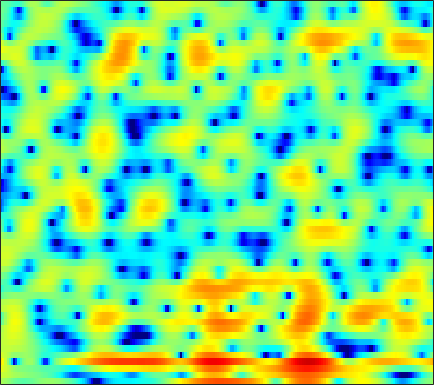

Values plotted in this chart, from the file beside it:
1.677, 1.4253, 1.0487, 0.58833, 0.27068, -0.20471, -0.66596, -0.97451, -1.3291, -1.5717, -1.677, -1.6947, -1.5615, -1.3231, -1.0843, -0.73448, -0.38095, -0.12792, 0.18024, 0.42976, 0.61948, 0.70889, 0.79382, 0.83855
3.025, 2.856, 2.605, 2.345, 2.141, 1.865, 1.588, 1.385, 1.133, 0.8925, 0.676, 0.5269, 0.3397, 0.1681, 0.03905, -0.1249, -0.2892, -0.4245, -0.6287, -0.8588, -1.134, -1.383, -1.774, -2.243
4.195, 3.738, 3.098, 2.446, 1.969, 1.386, 0.8928, 0.5994, 0.2993, 0.1106, -0.009865, -0.0891, -0.1933, -0.3267, -0.4511, -0.6424, -0.8964, -1.095, -1.367, -1.621, -1.829, -1.95, -2.067, -2.142
5.845, 4.786, 2.935, 0.4072, -2.213, -7.596, -17.76, -12.5, -5.778, -2.406, -0.45, 0.4435, 1.072, 1.209, 0.9983, 0.3176, -0.8721, -2.183, -4.67, -8.52, -13.85, -13.82, -8.513, -4.747
3.463, 3.153, 2.6, 1.954, 1.469, 0.9199, 0.5856, 0.5053, 0.5807, 0.7572, 0.9361, 1.003, 0.9632, 0.739, 0.4484, -0.124, -0.8343, -1.455, -2.313, -3.1, -3.614, -3.779, -3.673, -3.293
2.416, 2.539, 2.619, 2.627, 2.593, 2.512, 2.398, 2.299, 2.148, 1.953, 1.714, 1.499, 1.166, 0.7498, 0.4031, -0.1211, -0.6879, -1.16, -1.786, -2.409, -3.031, -3.489, -4.046, -4.565
2.323, 2.578, 2.841, 3.023, 3.106, 3.142, 3.088, 2.995, 2.803, 2.521, 2.17, 1.849, 1.354, 0.7839, 0.3116, -0.4033, -1.179, -1.799, -2.675, -3.614, -4.623, -5.43, -6.533, -7.708
2.053, 2.506, 3.002, 3.365, 3.555, 3.687, 3.687, 3.596, 3.359, 2.991, 2.479, 2.008, 1.283, 0.4439, -0.2429, -1.208, -2.216, -3.007, -4.09, -5.213, -6.419, -7.439, -9.033, -11.04
1.45, 2.114, 2.893, 3.526, 3.878, 4.191, 4.297, 4.228, 3.938, 3.414, 2.661, 1.927, 0.7414, -0.6956, -1.907, -3.678, -5.526, -6.72, -7.901, -8.424, -8.522, -8.517, -8.61, -8.867
-1.795, -0.2325, 1.555, 2.932, 3.695, 4.37, 4.699, 4.726, 4.452, 3.872, 2.951, 2.03, 0.4689, -1.534, -3.424, -6.647, -11.13, -16.03, -21.13, -14.77, -10.7, -8.818, -7.009, -5.833
-2.56, -0.7315, 1.189, 2.582, 3.335, 3.98, 4.257, 4.247, 3.952, 3.336, 2.423, 1.546, 0.131, -1.548, -2.921, -4.745, -6.386, -7.384, -8.041, -7.89, -7.061, -6.26, -5.089, -3.997
2.131, 2.404, 2.823, 3.209, 3.433, 3.609, 3.595, 3.459, 3.066, 2.429, 1.518, 0.6385, -0.8232, -2.663, -4.36, -7.209, -11.22, -15.32, -19.44, -14.32, -10.01, -7.733, -5.487, -3.842
1.869, 2, 2.196, 2.378, 2.471, 2.529, 2.481, 2.364, 2.108, 1.688, 1.116, 0.5684, -0.3199, -1.431, -2.391, -3.802, -5.216, -6.086, -6.549, -6.056, -4.967, -4.055, -2.903, -1.964
-1.399, -0.8381, -0.2568, 0.1301, 0.3093, 0.4355, 0.4883, 0.4851, 0.4733, 0.4733, 0.4662, 0.4357, 0.3742, 0.2696, 0.1616, 0.01084, -0.1149, -0.1688, -0.1638, -0.06948, 0.08064, 0.2043, 0.3387, 0.3844
-3.634, -2.756, -2.163, -2.092, -2.283, -2.778, -3.309, -3.56, -3.464, -2.86, -1.958, -1.215, -0.2893, 0.5209, 1.05, 1.639, 2.099, 2.382, 2.668, 2.839, 2.906, 2.873, 2.68, 2.283
-1.7, -1.8, -2.303, -3.364, -4.629, -7.245, -11.77, -18.56, -21, -11.26, -6.877, -4.74, -2.637, -1.057, -0.1024, 0.9654, 1.857, 2.408, 2.998, 3.429, 3.679, 3.739, 3.639, 3.313
-0.08674, -0.4029, -1.055, -1.994, -2.9, -4.298, -5.755, -6.63, -7.172, -7.005, -6.401, -5.829, -4.958, -3.944, -3.095, -1.868, -0.6561, 0.185, 1.165, 1.956, 2.534, 2.822, 3.035, 3.052
1.624, 1.514, 1.185, 0.659, 0.1343, -0.7154, -1.714, -2.557, -3.842, -5.388, -7.336, -9.177, -11.75, -11.9, -9.711, -6.424, -3.755, -2.184, -0.5636, 0.6185, 1.468, 1.919, 2.315, 2.513
2.939, 3.025, 2.955, 2.679, 2.347, 1.734, 0.9146, 0.1515, -1.104, -2.672, -4.631, -6.319, -8.374, -8.724, -7.511, -5.255, -3.262, -2.068, -0.8482, 0.003391, 0.5507, 0.8012, 0.958, 0.9622
3.127, 3.286, 3.346, 3.251, 3.087, 2.752, 2.296, 1.876, 1.243, 0.5471, -0.159, -0.6349, -1.128, -1.387, -1.423, -1.326, -1.148, -1.038, -0.9886, -1.091, -1.359, -1.665, -2.203, -2.815
2.926, 3.03, 3.086, 3.063, 3.002, 2.869, 2.685, 2.522, 2.264, 1.974, 1.667, 1.424, 1.093, 0.7464, 0.4717, 0.06846, -0.413, -0.8485, -1.571, -2.491, -3.665, -4.735, -6.451, -8.511
2.547, 2.465, 2.353, 2.273, 2.247, 2.262, 2.321, 2.381, 2.45, 2.48, 2.444, 2.36, 2.161, 1.844, 1.526, 0.9755, 0.2517, -0.4103, -1.475, -2.786, -4.401, -5.86, -8.244, -11.38
1.479, 0.9045, 0.2098, -0.2111, -0.2493, 0.09148, 0.7338, 1.288, 2.004, 2.597, 3.004, 3.18, 3.231, 3.068, 2.804, 2.253, 1.48, 0.7537, -0.3945, -1.754, -3.262, -4.456, -6.053, -7.489
-0.5391, -2.387, -5.722, -9.863, -10.48, -6.487, -2.792, -0.7563, 1.243, 2.648, 3.607, 4.074, 4.4, 4.413, 4.219, 3.7, 2.889, 2.074, 0.7068, -0.9633, -2.917, -4.511, -6.553, -8.04
-1.361, -2.717, -4.665, -6.206, -6.226, -4.52, -2.215, -0.6124, 1.161, 2.512, 3.496, 4.016, 4.427, 4.536, 4.423, 3.995, 3.231, 2.411, 0.9353, -1.055, -3.76, -6.488, -11.91, -23.85
-3.215, -3.372, -3.271, -2.869, -2.385, -1.554, -0.5723, 0.1924, 1.162, 2.002, 2.698, 3.111, 3.516, 3.733, 3.768, 3.611, 3.191, 2.692, 1.753, 0.4818, -1.115, -2.477, -4.346, -5.967
-11, -8.681, -6.16, -4.278, -3.191, -2.043, -1.132, -0.5925, 0.002678, 0.5069, 0.9569, 1.291, 1.771, 2.269, 2.615, 3.001, 3.237, 3.283, 3.148, 2.781, 2.187, 1.613, 0.6949, -0.3873
-11.69, -10.08, -7.963, -6.323, -5.375, -4.446, -3.932, -3.8, -3.949, -4.384, -4.876, -4.964, -4.326, -2.887, -1.614, -0.02664, 1.271, 2.014, 2.714, 3.111, 3.253, 3.21, 2.99, 2.618
-10.12, -9.877, -9.166, -8.302, -7.708, -7.136, -6.936, -7.101, -7.964, -9.965, -14.11, -21.54, -19.4, -10.15, -6.532, -3.286, -1.057, 0.1727, 1.379, 2.201, 2.736, 2.983, 3.167, 3.224
-16.14, -14.79, -12.55, -10.6, -9.406, -8.229, -7.448, -7.116, -6.956, -7.06, -7.181, -7.037, -6.242, -4.782, -3.477, -1.788, -0.3419, 0.5455, 1.467, 2.11, 2.515, 2.693, 2.804, 2.835
-17.72, -15.46, -12.46, -10.23, -8.897, -7.42, -6.199, -5.411, -4.463, -3.576, -2.747, -2.117, -1.247, -0.3433, 0.332, 1.165, 1.881, 2.304, 2.681, 2.831, 2.733, 2.512, 2.044, 1.475
-8.036, -8.435, -8.661, -8.474, -8.055, -7.07, -5.685, -4.535, -3.045, -1.679, -0.4577, 0.3619, 1.334, 2.173, 2.702, 3.284, 3.687, 3.855, 3.867, 3.59, 2.961, 2.202, 0.7068, -1.547
-5.585, -7.204, -10.09, -14.16, -16.71, -13.49, -8.952, -6.393, -3.814, -1.905, -0.4251, 0.467, 1.447, 2.232, 2.72, 3.239, 3.595, 3.747, 3.757, 3.5, 2.94, 2.268, 0.9743, -0.8643
-3.172, -4.526, -6.66, -8.771, -9.608, -8.831, -6.823, -5.328, -3.677, -2.411, -1.488, -0.9593, -0.3862, 0.1183, 0.4944, 1.007, 1.532, 1.886, 2.26, 2.466, 2.472, 2.342, 2.019, 1.593
0.2248, -0.396, -1.192, -1.829, -2.144, -2.321, -2.282, -2.205, -2.153, -2.276, -2.646, -3.076, -3.759, -4.229, -4.159, -3.326, -2.001, -0.9713, 0.2272, 1.15, 1.766, 2.059, 2.263, 2.32
2.391, 1.971, 1.463, 1.024, 0.7506, 0.4348, 0.1086, -0.1872, -0.7414, -1.634, -3.052, -4.67, -8.155, -15.59, -30.14, -11.18, -5.619, -3.14, -0.9343, 0.4752, 1.367, 1.775, 2.055, 2.097
2.179, 1.701, 1.213, 0.9266, 0.8339, 0.8184, 0.8268, 0.7865, 0.5874, 0.162, -0.5488, -1.268, -2.362, -3.234, -3.375, -2.689, -1.462, -0.5313, 0.4848, 1.141, 1.44, 1.447, 1.214, 0.7613
-1.197, -2.37, -3.421, -3.342, -2.639, -1.385, -0.1904, 0.5393, 1.264, 1.736, 1.984, 2.067, 2.098, 2.114, 2.162, 2.272, 2.395, 2.446, 2.378, 2.089, 1.479, 0.7866, -0.4753, -2.093
-6.007, -9.837, -21.7, -14.82, -8.858, -4.558, -1.893, -0.466, 0.9637, 1.991, 2.735, 3.148, 3.546, 3.797, 3.896, 3.912, 3.788, 3.578, 3.097, 2.329, 1.202, 0.057, -2.012, -4.963
-4.382, -5.186, -5.803, -5.491, -4.726, -3.338, -1.903, -0.9048, 0.2652, 1.251, 2.051, 2.539, 3.05, 3.397, 3.556, 3.623, 3.513, 3.303, 2.835, 2.128, 1.164, 0.2431, -1.257, -3.047
-3.654, -3.804, -3.863, -3.709, -3.423, -2.861, -2.139, -1.53, -0.6799, 0.1553, 0.9357, 1.461, 2.056, 2.512, 2.758, 2.947, 2.968, 2.877, 2.619, 2.202, 1.629, 1.105, 0.304, -0.5843
-4.422, -4.621, -4.82, -4.907, -4.848, -4.574, -4.043, -3.476, -2.542, -1.513, -0.4839, 0.2309, 1.056, 1.711, 2.075, 2.401, 2.566, 2.594, 2.526, 2.361, 2.112, 1.892, 1.551, 1.153
-6.409, -7.016, -7.786, -8.507, -9.049, -9.507, -9.178, -8.211, -6.261, -4.117, -2.226, -1.046, 0.2013, 1.089, 1.54, 1.894, 2.024, 2.015, 1.925, 1.836, 1.823, 1.867, 1.976, 2.098
-10.84, -11.92, -12.51, -13.09, -14.3, -18.51, -41.02, -18.39, -10.24, -5.773, -2.819, -1.24, 0.2301, 1.098, 1.412, 1.411, 0.9647, 0.4013, -0.4807, -1.131, -1.045, -0.4668, 0.6724, 1.827
-20.28, -23.9, -15.99, -12.54, -11.11, -9.923, -8.607, -7.249, -5.03, -2.81, -0.9618, 0.1199, 1.116, 1.583, 1.561, 0.9879, -0.3337, -1.998, -5.692, -13.88, -15.38, -7.42, -2.365, 0.5754
-8.222, -8.666, -8.464, -7.552, -6.671, -5.401, -4.092, -3.114, -1.849, -0.7017, 0.2616, 0.8219, 1.31, 1.466, 1.343, 0.8512, -0.01133, -0.8888, -2.211, -3.202, -3.164, -2.385, -0.8809, 0.5995
-7.762, -7.724, -6.884, -5.6, -4.578, -3.254, -2.054, -1.238, -0.2962, 0.4488, 1.013, 1.299, 1.491, 1.484, 1.371, 1.096, 0.715, 0.4161, 0.05286, -0.1538, -0.158, -0.0001757, 0.3584, 0.7655
-23.85, -13.62, -7.794, -4.555, -2.867, -1.177, 0.06486, 0.7704, 1.46, 1.914, 2.128, 2.15, 2.018, 1.738, 1.461, 1.044, 0.6402, 0.3815, 0.1272, -0.03477, -0.07363, -0.04178, 0.05383, 0.1869
-3.114, -2.779, -1.587, -0.2032, 0.7161, 1.737, 2.498, 2.884, 3.173, 3.197, 2.94, 2.579, 1.89, 0.9843, 0.1949, -0.8524, -1.713, -2.147, -2.416, -2.438, -2.362, -2.312, -2.24, -2.074
3.018, 2.876, 2.915, 3.092, 3.281, 3.529, 3.706, 3.762, 3.66, 3.314, 2.649, 1.893, 0.4684, -1.543, -3.559, -6.931, -10.36, -11.02, -9.385, -7.833, -7.253, -7.356, -7.894, -8.227
4.523, 4.158, 3.745, 3.464, 3.361, 3.325, 3.35, 3.363, 3.282, 2.996, 2.423, 1.727, 0.3457, -1.665, -3.69, -7.234, -10.96, -11.65, -9.912, -8.657, -8.808, -9.975, -13.73, -24.15
3.515, 2.611, 1.387, 0.4666, 0.1511, 0.3412, 0.9877, 1.537, 2.178, 2.57, 2.653, 2.513, 2.046, 1.284, 0.5854, -0.406, -1.296, -1.817, -2.296, -2.73, -3.285, -3.847, -4.626, -5.074
0.3089, -1.665, -5.402, -11.38, -14.82, -8.998, -4.594, -2.466, -0.5179, 0.7768, 1.607, 2.01, 2.32, 2.409, 2.367, 2.212, 1.991, 1.802, 1.523, 1.23, 0.9131, 0.6575, 0.3386, 0.05668
-1.299, -2.764, -5.037, -7.122, -7.822, -7.021, -5.32, -4.063, -2.607, -1.393, -0.3771, 0.2609, 0.9667, 1.53, 1.852, 2.163, 2.356, 2.435, 2.45, 2.382, 2.234, 2.087, 1.824, 1.495
-1.051, -1.767, -2.751, -3.665, -4.215, -4.697, -4.854, -4.761, -4.349, -3.609, -2.606, -1.779, -0.6991, 0.2721, 0.902, 1.584, 2.088, 2.356, 2.591, 2.689, 2.675, 2.598, 2.403, 2.105
-0.6665, -1.161, -1.986, -3.024, -3.943, -5.418, -7.216, -8.645, -9.853, -8.903, -6.464, -4.584, -2.435, -0.7676, 0.2039, 1.191, 1.88, 2.235, 2.54, 2.695, 2.742, 2.713, 2.622, 2.453
-0.4724, -0.8424, -1.547, -2.502, -3.464, -5.218, -7.86, -10.77, -15.57, -12.94, -7.759, -5.011, -2.406, -0.6009, 0.3561, 1.234, 1.738, 1.927, 1.981, 1.907, 1.795, 1.743, 1.752, 1.845
-1.012, -1.199, -1.444, -1.721, -1.976, -2.407, -2.88, -3.153, -3.181, -2.638, -1.652, -0.7867, 0.2837, 1.098, 1.507, 1.73, 1.578, 1.22, 0.4397, -0.5943, -1.599, -2.015, -1.834, -0.9356
